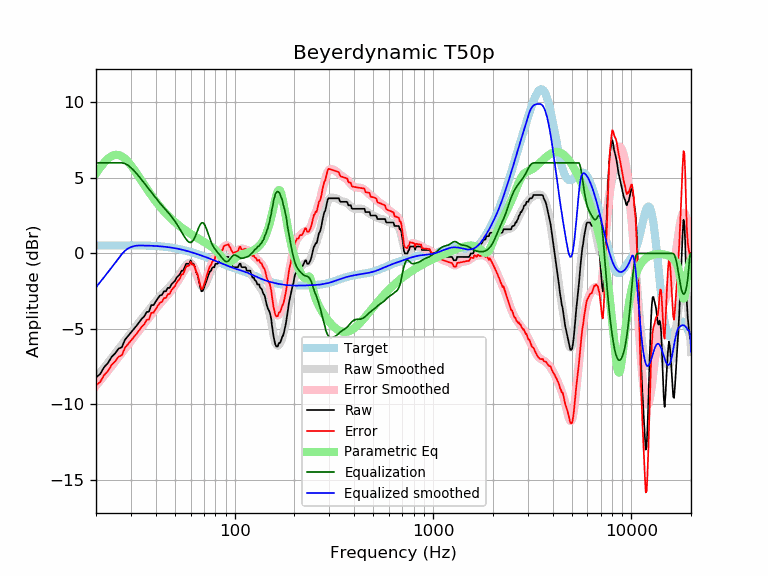

The table this chart was drawn from, first rows:
frequency, raw, error, smoothed, error_smoothed, equalization, parametric_eq, equalized_raw, equalized_smoothed, target
20, -8.21, -8.73, -8.24, -8.76, 6.00, 5.29, -2.21, -2.24, 0.52
21, -7.98, -8.50, -7.89, -8.42, 6.00, 5.68, -1.98, -1.89, 0.52
22, -7.52, -8.04, -7.56, -8.09, 6.00, 6.02, -1.52, -1.56, 0.52
23, -7.25, -7.78, -7.24, -7.76, 6.00, 6.28, -1.25, -1.24, 0.53
24, -6.84, -7.37, -6.92, -7.45, 6.00, 6.45, -0.84, -0.92, 0.53
25, -6.61, -7.14, -6.62, -7.15, 6.00, 6.53, -0.61, -0.62, 0.53
26, -6.30, -6.83, -6.33, -6.86, 6.00, 6.52, -0.30, -0.33, 0.53
27, -6.21, -6.74, -6.04, -6.58, 6.00, 6.43, -0.21, -0.04, 0.53
28, -5.71, -6.24, -5.77, -6.30, 5.95, 6.27, 0.24, 0.18, 0.53
29, -5.47, -6.00, -5.51, -6.04, 5.84, 6.07, 0.37, 0.33, 0.53
30, -5.24, -5.77, -5.26, -5.79, 5.68, 5.83, 0.44, 0.42, 0.53
31, -5.01, -5.54, -5.01, -5.55, 5.50, 5.58, 0.49, 0.48, 0.53
32, -4.79, -5.32, -4.78, -5.31, 5.30, 5.32, 0.51, 0.52, 0.53
33, -4.56, -5.09, -4.56, -5.09, 5.09, 5.05, 0.53, 0.53, 0.53
34, -4.33, -4.86, -4.34, -4.87, 4.87, 4.79, 0.54, 0.53, 0.53
35, -4.17, -4.69, -4.13, -4.66, 4.66, 4.54, 0.49, 0.52, 0.52
36, -3.88, -4.40, -3.93, -4.45, 4.45, 4.30, 0.57, 0.52, 0.52
37, -3.85, -4.36, -3.73, -4.24, 4.24, 4.07, 0.39, 0.51, 0.51
38, -3.42, -3.93, -3.54, -4.05, 4.05, 3.85, 0.63, 0.51, 0.51
39, -3.42, -3.92, -3.35, -3.85, 3.85, 3.64, 0.43, 0.50, 0.50
40, -3.19, -3.68, -3.18, -3.67, 3.67, 3.45, 0.48, 0.49, 0.49
41, -2.97, -3.45, -3.01, -3.49, 3.49, 3.27, 0.52, 0.48, 0.48
42, -2.79, -3.26, -2.86, -3.33, 3.33, 3.10, 0.54, 0.47, 0.47
43, -2.74, -3.20, -2.71, -3.17, 3.17, 2.94, 0.43, 0.46, 0.46
44, -2.51, -2.96, -2.58, -3.03, 3.03, 2.79, 0.52, 0.45, 0.45
45, -2.51, -2.95, -2.45, -2.88, 2.88, 2.65, 0.37, 0.44, 0.44
46, -2.28, -2.70, -2.32, -2.74, 2.74, 2.52, 0.46, 0.42, 0.42
47, -2.28, -2.68, -2.19, -2.59, 2.59, 2.40, 0.31, 0.40, 0.40
48, -2.05, -2.44, -2.06, -2.45, 2.45, 2.28, 0.40, 0.39, 0.39
49, -1.92, -2.29, -1.93, -2.29, 2.29, 2.17, 0.37, 0.37, 0.37
50, -1.82, -2.17, -1.78, -2.13, 2.13, 2.07, 0.31, 0.35, 0.35
51, -1.60, -1.93, -1.64, -1.96, 1.96, 1.97, 0.36, 0.33, 0.33
52, -1.49, -1.79, -1.48, -1.79, 1.79, 1.88, 0.30, 0.30, 0.30
53, -1.37, -1.65, -1.33, -1.61, 1.61, 1.79, 0.24, 0.28, 0.28
54, -1.14, -1.40, -1.17, -1.43, 1.43, 1.71, 0.29, 0.26, 0.26
55, -1.14, -1.37, -1.02, -1.25, 1.25, 1.63, 0.11, 0.23, 0.23
56, -0.91, -1.12, -0.87, -1.08, 1.08, 1.56, 0.17, 0.21, 0.21
57, -0.68, -0.86, -0.75, -0.93, 0.93, 1.49, 0.25, 0.18, 0.18
58, -0.68, -0.83, -0.66, -0.81, 0.81, 1.42, 0.13, 0.15, 0.15
59, -0.68, -0.80, -0.62, -0.74, 0.74, 1.36, 0.06, 0.12, 0.12
60, -0.46, -0.56, -0.63, -0.73, 0.73, 1.29, 0.27, 0.10, 0.10
61, -0.68, -0.75, -0.71, -0.78, 0.78, 1.23, 0.10, 0.07, 0.07
62, -0.68, -0.72, -0.85, -0.89, 0.89, 1.18, 0.21, 0.04, 0.04
63, -0.91, -0.92, -1.06, -1.07, 1.07, 1.12, 0.16, 0.01, 0.01
64, -1.24, -1.22, -1.30, -1.28, 1.28, 1.07, 0.04, -0.02, -0.02
65, -1.42, -1.37, -1.56, -1.52, 1.52, 1.02, 0.10, -0.05, -0.05
66, -1.82, -1.74, -1.81, -1.74, 1.74, 0.96, -0.08, -0.08, -0.08
67, -2.21, -2.10, -2.02, -1.91, 1.91, 0.91, -0.30, -0.11, -0.11
68, -2.51, -2.37, -2.15, -2.01, 2.01, 0.86, -0.50, -0.14, -0.14
69, -2.48, -2.31, -2.20, -2.04, 2.04, 0.82, -0.44, -0.17, -0.17
70, -2.28, -2.08, -2.17, -1.97, 1.97, 0.77, -0.31, -0.20, -0.20
71, -2.05, -1.82, -2.06, -1.84, 1.84, 0.72, -0.21, -0.23, -0.23
72, -1.82, -1.56, -1.90, -1.65, 1.65, 0.67, -0.17, -0.26, -0.26
73, -1.60, -1.31, -1.71, -1.42, 1.42, 0.62, -0.18, -0.28, -0.29
74, -1.37, -1.06, -1.51, -1.19, 1.19, 0.57, -0.18, -0.31, -0.31
75, -1.20, -0.86, -1.32, -0.97, 0.97, 0.52, -0.23, -0.34, -0.34
76, -1.14, -0.77, -1.15, -0.78, 0.78, 0.47, -0.36, -0.37, -0.37
77, -0.96, -0.56, -1.01, -0.61, 0.61, 0.41, -0.35, -0.40, -0.40
78, -0.91, -0.48, -0.90, -0.47, 0.47, 0.35, -0.44, -0.43, -0.43
79, -0.91, -0.45, -0.81, -0.35, 0.35, 0.29, -0.56, -0.46, -0.46
... 553 more rows
